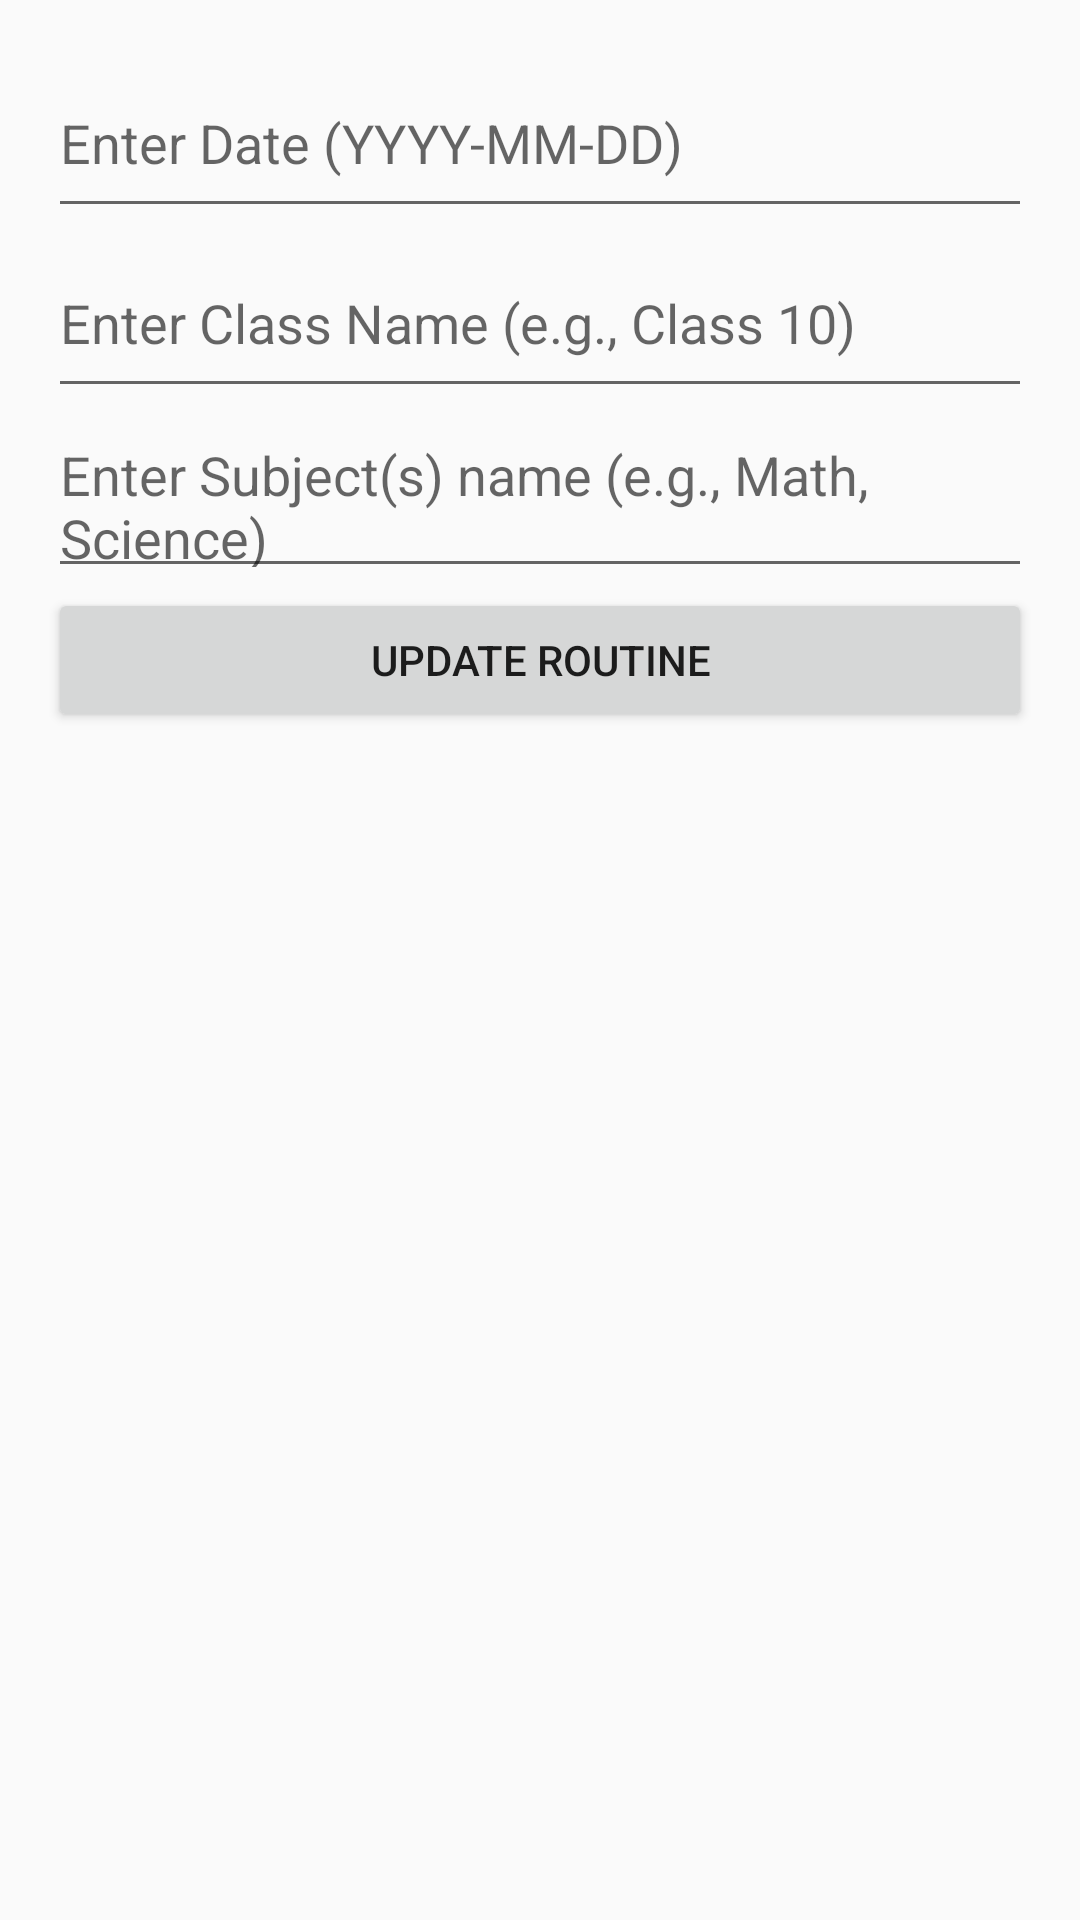

Here is an Android app screen rendered from its layout file. Give the layout XML and the strings, colors and styles it references.
<!-- AndroidManifest.xml: application theme Theme.AppCompat.Light.DarkActionBar -->
<!-- res/layout/activity_admin_routine.xml -->
<?xml version="1.0" encoding="utf-8"?>
<LinearLayout
    xmlns:android="http://schemas.android.com/apk/res/android"
    android:layout_width="match_parent"
    android:layout_height="match_parent"
    android:orientation="vertical"
    android:padding="16dp">

    <EditText
        android:id="@+id/dateField"
        android:layout_width="match_parent"
        android:layout_height="60dp"
        android:hint="Enter Date (YYYY-MM-DD)" />

    <EditText
        android:id="@+id/classField"
        android:layout_width="match_parent"
        android:layout_height="60dp"
        android:hint="Enter Class Name (e.g., Class 10)" />

    <EditText
        android:id="@+id/routineField"
        android:layout_width="match_parent"
        android:layout_height="60dp"
        android:hint="Enter Subject(s) name (e.g., Math, Science)" />

    <Button
        android:id="@+id/updateRoutineButton"
        android:layout_width="match_parent"
        android:layout_height="wrap_content"
        android:text="Update Routine" />

</LinearLayout>
<!-- resources referenced by this layout -->
<resources>

</resources>
